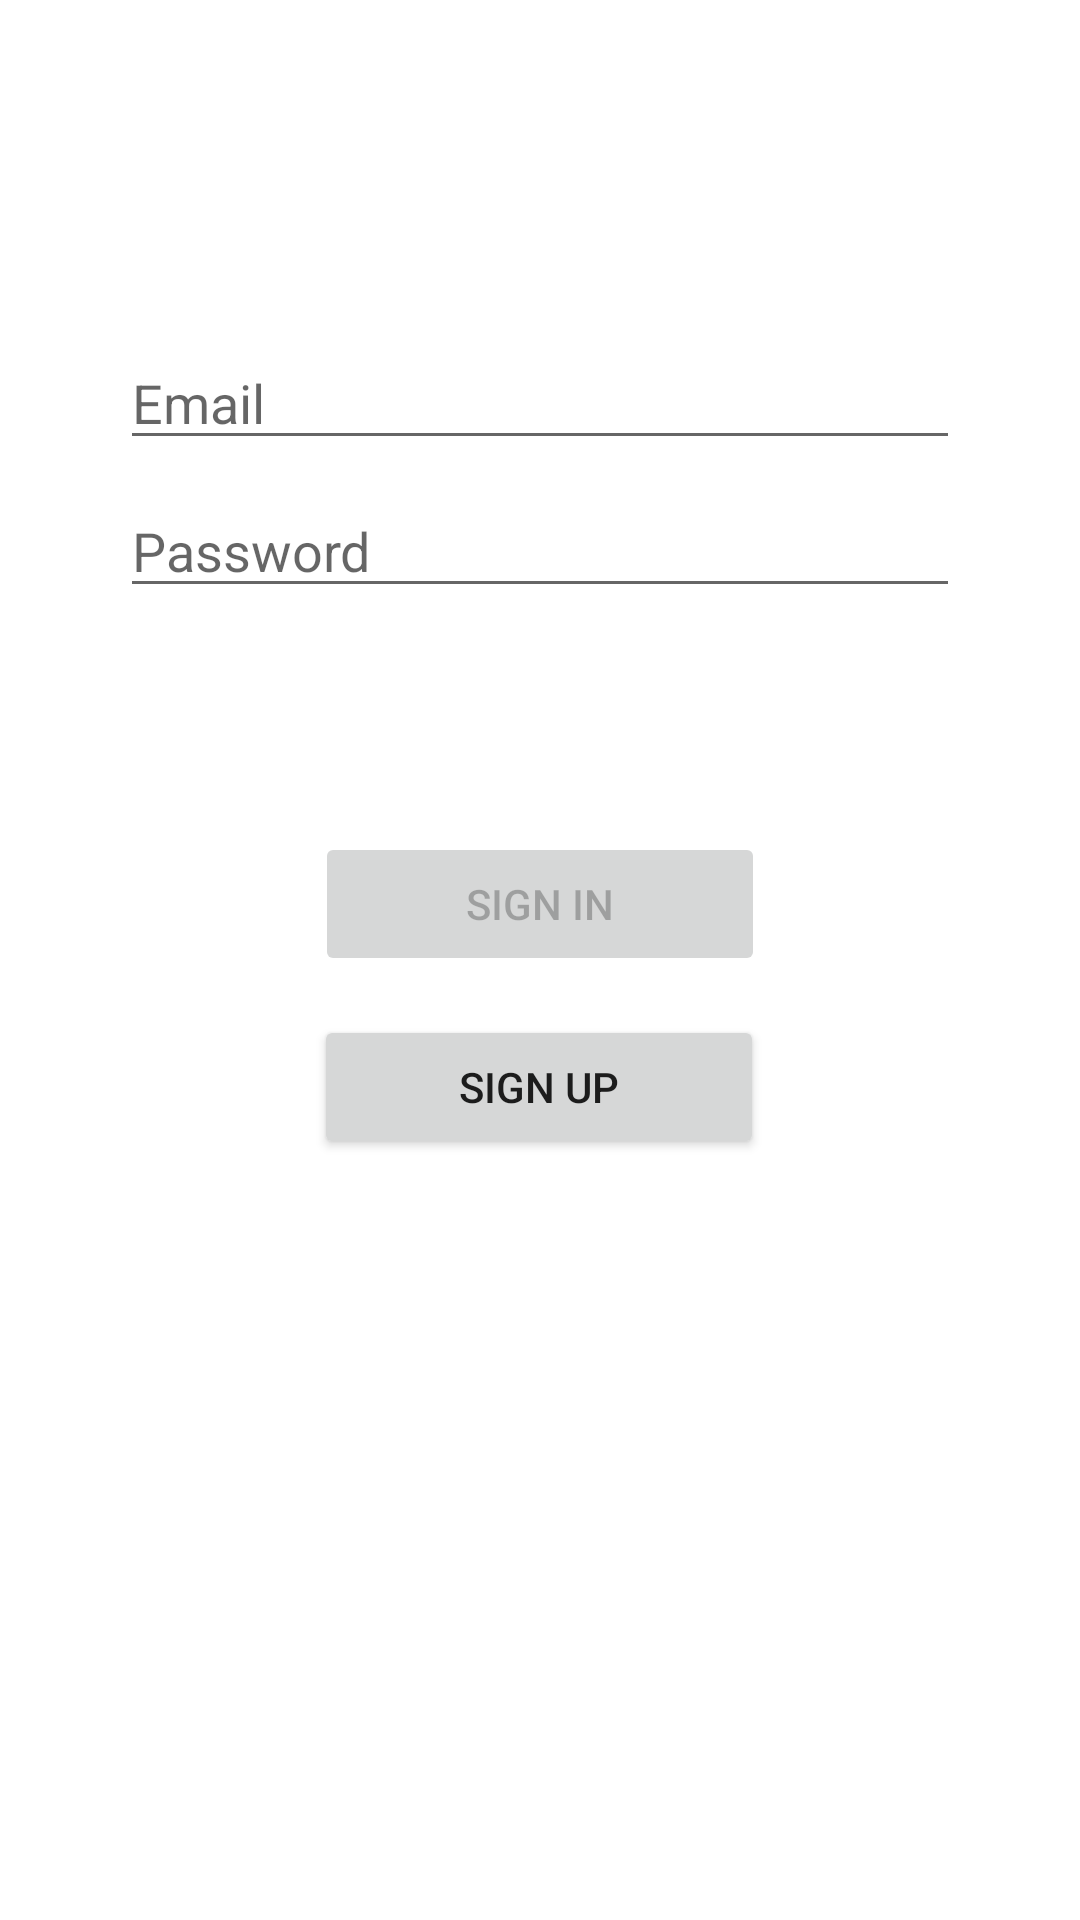

Produce the Android XML layout that renders to this screen, including the resource entries it uses.
<!-- AndroidManifest.xml: application theme Theme.MeowSo -->
<!-- res/layout/activity_auth.xml -->
<?xml version="1.0" encoding="utf-8"?>
<androidx.constraintlayout.widget.ConstraintLayout xmlns:android="http://schemas.android.com/apk/res/android"
    xmlns:app="http://schemas.android.com/apk/res-auto"
    xmlns:tools="http://schemas.android.com/tools"
    android:id="@+id/container"
    android:layout_width="match_parent"
    android:layout_height="match_parent"
    android:paddingLeft="@dimen/activity_horizontal_margin"
    android:paddingTop="@dimen/activity_vertical_margin"
    android:paddingRight="@dimen/activity_horizontal_margin"
    android:paddingBottom="@dimen/activity_vertical_margin"
    tools:context=".ui.auth.signin.SignInActivity">

    <EditText
        android:id="@+id/email"
        android:layout_width="0dp"
        android:layout_height="wrap_content"
        android:layout_marginStart="24dp"
        android:layout_marginTop="96dp"
        android:layout_marginEnd="24dp"
        android:hint="@string/prompt_email"
        android:inputType="textEmailAddress"
        android:selectAllOnFocus="true"
        app:layout_constraintEnd_toEndOf="parent"
        app:layout_constraintStart_toStartOf="parent"
        app:layout_constraintTop_toTopOf="parent" />

    <EditText
        android:id="@+id/password"
        android:layout_width="0dp"
        android:layout_height="wrap_content"
        android:layout_marginStart="24dp"
        android:layout_marginTop="8dp"
        android:layout_marginEnd="24dp"
        android:hint="@string/prompt_password"
        android:imeOptions="actionDone"
        android:inputType="textPassword"
        android:selectAllOnFocus="true"
        app:layout_constraintEnd_toEndOf="parent"
        app:layout_constraintStart_toStartOf="parent"
        app:layout_constraintTop_toBottomOf="@+id/email" />

    <Button
        android:id="@+id/sign_in"
        android:layout_width="150dp"
        android:layout_height="wrap_content"
        android:layout_gravity="start"
        android:layout_marginStart="48dp"
        android:layout_marginTop="16dp"
        android:layout_marginEnd="48dp"
        android:layout_marginBottom="64dp"
        android:enabled="false"
        android:text="@string/action_sign_in"
        app:layout_constraintBottom_toBottomOf="parent"
        app:layout_constraintEnd_toEndOf="parent"
        app:layout_constraintStart_toStartOf="parent"
        app:layout_constraintTop_toBottomOf="@+id/password"
        app:layout_constraintVertical_bias="0.2" />

    <Button
        android:id="@+id/sign_up"
        android:layout_width="150dp"
        android:layout_height="wrap_content"
        android:layout_gravity="start"
        android:layout_marginStart="48dp"
        android:layout_marginEnd="48dp"
        android:layout_marginBottom="64dp"
        android:text="@string/action_sign_up"
        app:layout_constraintBottom_toBottomOf="parent"
        app:layout_constraintEnd_toEndOf="parent"
        app:layout_constraintHorizontal_bias="0.495"
        app:layout_constraintStart_toStartOf="parent"
        app:layout_constraintTop_toBottomOf="@+id/sign_in"
        app:layout_constraintVertical_bias="0.07" />

    <ProgressBar
        android:id="@+id/loading"
        android:layout_width="wrap_content"
        android:layout_height="wrap_content"
        android:layout_gravity="center"
        android:layout_marginStart="32dp"
        android:layout_marginTop="64dp"
        android:layout_marginEnd="32dp"
        android:layout_marginBottom="64dp"
        android:visibility="gone"
        app:layout_constraintBottom_toBottomOf="parent"
        app:layout_constraintEnd_toEndOf="@+id/password"
        app:layout_constraintStart_toStartOf="@+id/password"
        app:layout_constraintTop_toTopOf="parent"
        app:layout_constraintVertical_bias="0.3" />
</androidx.constraintlayout.widget.ConstraintLayout>
<!-- resources referenced by this layout -->
<resources>
  <dimen name="activity_horizontal_margin">16dp</dimen>
  <dimen name="activity_vertical_margin">16dp</dimen>
  <string name="action_sign_in">Sign in</string>
  <string name="action_sign_up">Sign up</string>
  <string name="prompt_email">Email</string>
  <string name="prompt_password">Password</string>
  <style name="Theme.MeowSo" parent="Theme.MaterialComponents.DayNight.NoActionBar">
          
          <item name="colorPrimary">@android:color/holo_orange_light</item>
          <item name="colorPrimaryVariant">@color/purple_700</item>
          <item name="colorOnPrimary">@color/white</item>
          
          <item name="colorSecondary">@color/teal_200</item>
          <item name="colorSecondaryVariant">@color/teal_700</item>
          <item name="colorOnSecondary">@color/black</item>
          
          <item name="android:statusBarColor" tools:targetApi="l">@android:color/holo_orange_light
          </item>
          
      </style>
  <!-- not gathered from this repository: default colours our renderer supplied (Android Studio template values) -->
  <color name="purple_700">#FF3700B3</color>
  <color name="teal_200">#FF03DAC5</color>
  <color name="teal_700">#FF018786</color>
  <color name="black">#FF000000</color>
  <color name="white">#FFFFFFFF</color>
</resources>
